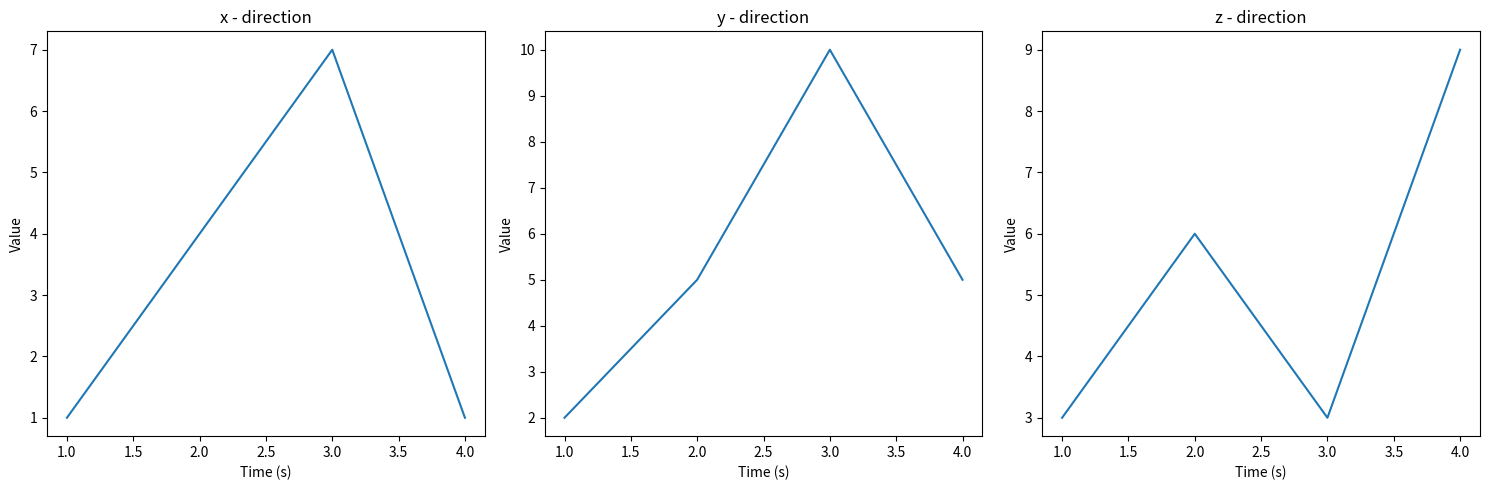
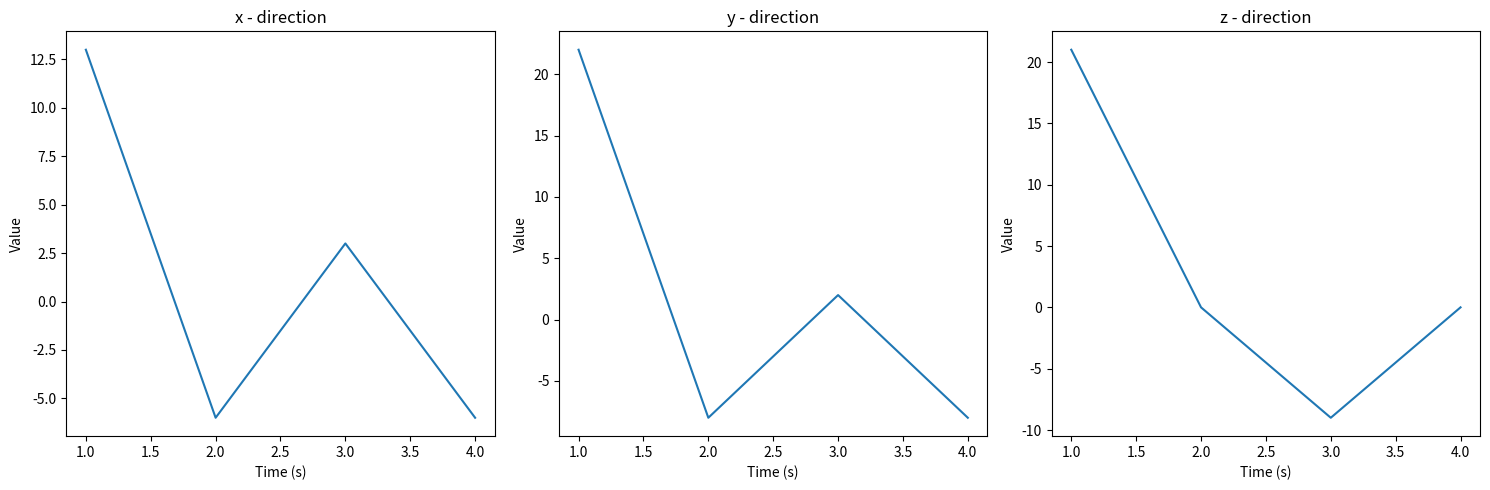

Python code for these plots, in order:
import numpy as np
import matplotlib.pyplot as plt


def pre_process_data(data):
    """
    [x,y,z], [x,y,z], [x,y,z] to [x,x,x] [y,y,y] [z,z,z] format
    This function processes the data and returns the x, y, z values of the data
    :param data:
    :return: for given data set it returns x, y, z values separately
    """
    x_ = data[:, 0]
    y_ = data[:, 1]
    z_ = data[:, 2]
    return x_, y_, z_


def fft_data(data):
    """
    This function takes the data and returns the fft of the data
    :param data:
    :return: fft of the data (x+iy) and absolute value of the fft (magnitude of the fft)
    """
    fft_result = np.fft.fft(data)
    return fft_result.tolist(), np.abs(fft_result).tolist()


def visualize_data(x, y, z, sps):
    """
    This function visualizes the data in x, y, z directions with respect to time
    :param x:
    :param y:
    :param z:
    :param sps samples per second:
    :return: plots the data
    """
    fig, axs = plt.subplots(1, 3, figsize=(15, 5))
    names = ["x - direction", "y - direction", "z - direction"]
    for i, ax in enumerate(axs):
        data = [x, y, z][i]
        time = len(data) / sps  # time = number of samples / samples per second
        t_axis = np.linspace(1, time, len(data))  # time counts form 1 to the end
        ax.plot(t_axis, data)

        ax.set_title(names[i])
        ax.set_xlabel('Time (s)')
        ax.set_ylabel('Value')

    plt.tight_layout()
    plt.show()


# Sample data sets
data_sets = [[1, 2, 3], [4, 5, 6], [7, 10, 3], [1, 5, 9]]  # put data set here
data_sets = np.array(data_sets)

x, y, z = pre_process_data(data_sets)
print(x, y, z)

fft_ij_x, fft_mag_x = fft_data(x)
fft_ij_y, fft_mag_y = fft_data(y)
fft_ij_z, fft_mag_z = fft_data(z)
print(fft_mag_x)
print(fft_mag_y)
print(fft_mag_z)

visualize_data(x, y, z, 1)

visualize_data(fft_ij_x, fft_ij_y, fft_ij_z, 1)


